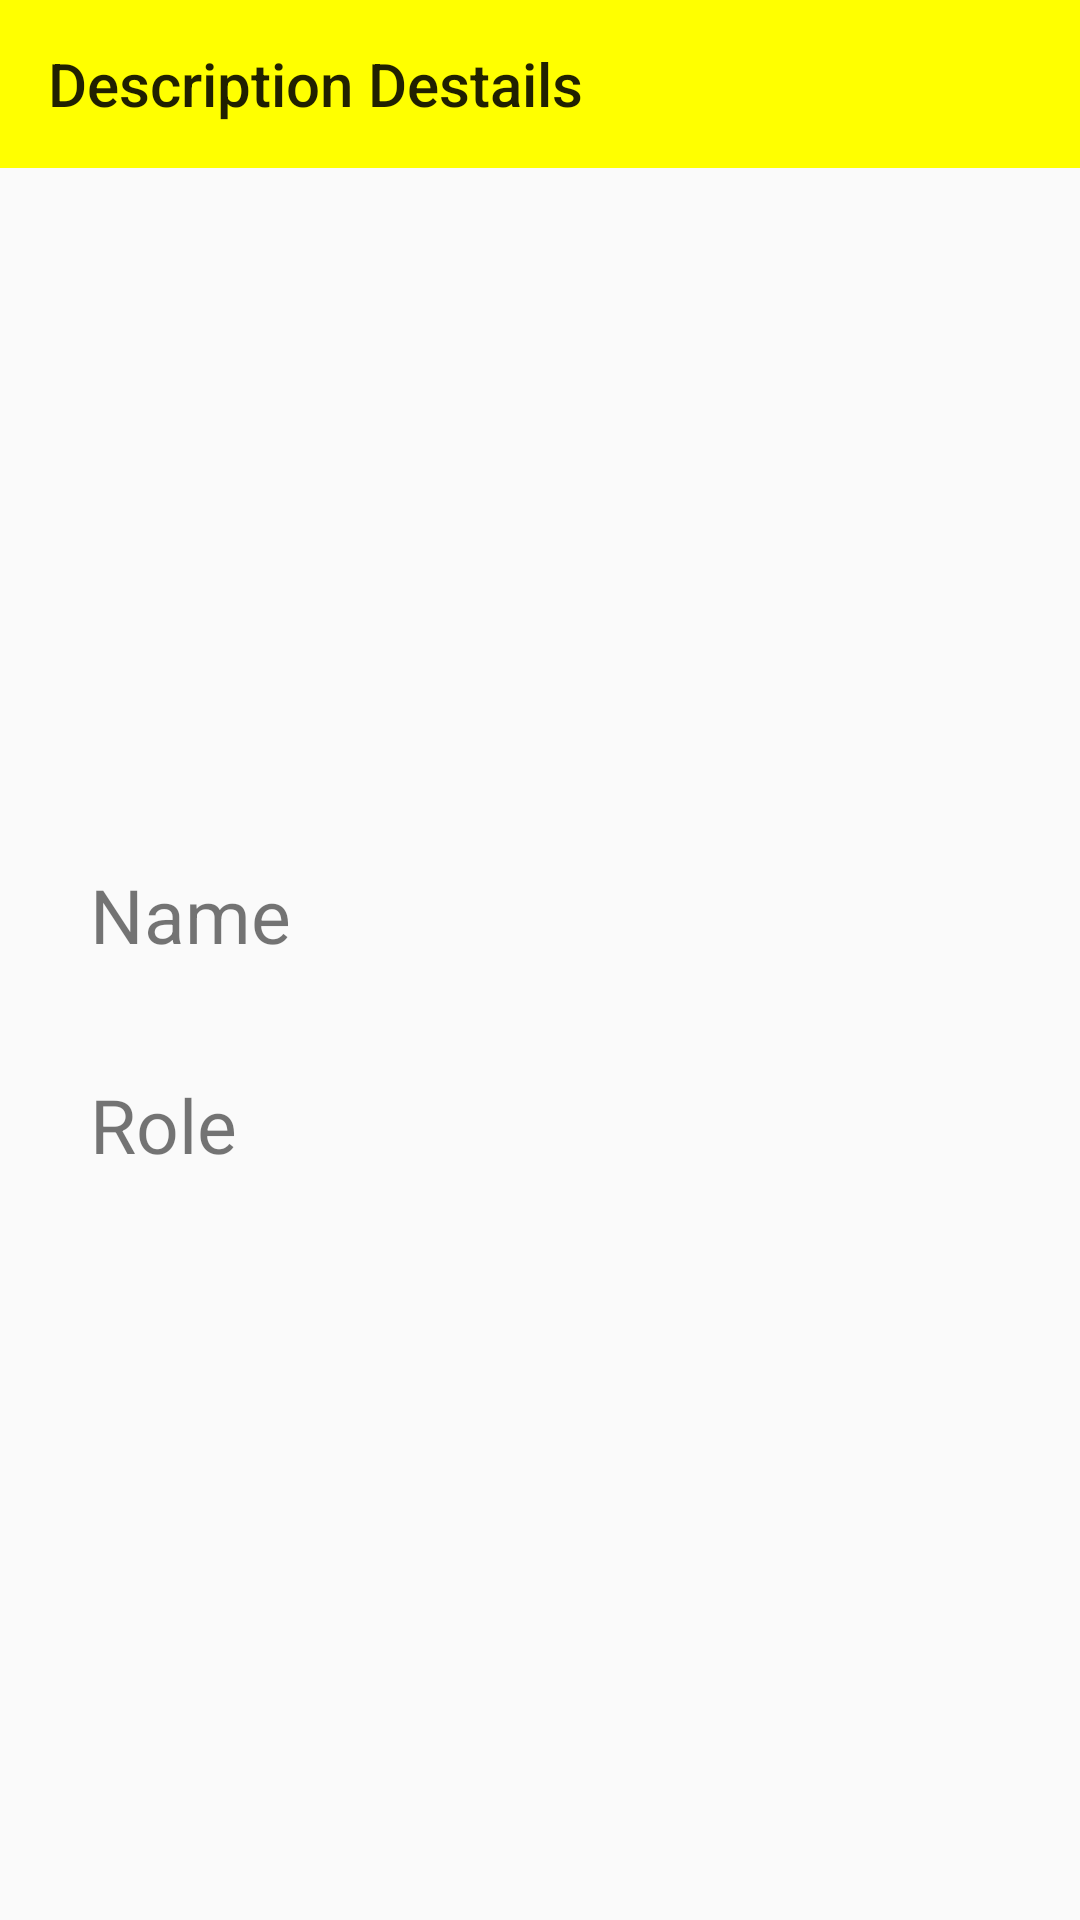

The Android layout XML behind this screen, and the referenced resources:
<!-- AndroidManifest.xml: application theme AppTheme -->
<!-- res/layout/activity_main_details.xml -->
<?xml version="1.0" encoding="utf-8"?>
<LinearLayout xmlns:android="http://schemas.android.com/apk/res/android"
    xmlns:app="http://schemas.android.com/apk/res-auto"
    xmlns:tools="http://schemas.android.com/tools"
    android:layout_width="match_parent"
    android:layout_height="match_parent"
    android:orientation="vertical"

    tools:context=".MainActivityDetails">
    <androidx.appcompat.widget.Toolbar
        app:title="Description Destails"
        android:background="#ff0"
        android:id="@+id/tolbar"
        android:layout_width="match_parent"
        android:layout_height="wrap_content"/>
    <LinearLayout
        android:layout_width="match_parent"
        android:orientation="vertical"
        android:gravity="center"
        android:layout_height="match_parent">
        <TextView
            android:id="@+id/textViewName"
            android:text="Name"
            android:textSize="25sp"
            android:layout_gravity="center"
            android:layout_margin="10dp"
            android:layout_width="300dp"
            android:layout_height="50dp"/>
        <TextView
            android:id="@+id/textViewRole"
            android:text="Role"
            android:textSize="25sp"
            android:layout_gravity="center"
            android:layout_margin="10dp"
            android:layout_width="300dp"
            android:layout_height="50dp"/>
    </LinearLayout>



</LinearLayout>
<!-- resources referenced by this layout -->
<resources>
  <style name="AppTheme" parent="Theme.AppCompat.Light.NoActionBar">
          
          <item name="colorPrimary">@color/colorPrimary</item>
          <item name="colorPrimaryDark">@color/colorPrimaryDark</item>
          <item name="colorAccent">@color/colorAccent</item>
      </style>
  <!-- not gathered from this repository: default colours our renderer supplied (Android Studio template values) -->
  <color name="colorPrimary">#FF6200EE</color>
  <color name="colorPrimaryDark">#FF3700B3</color>
  <color name="colorAccent">#FF03DAC5</color>
</resources>
